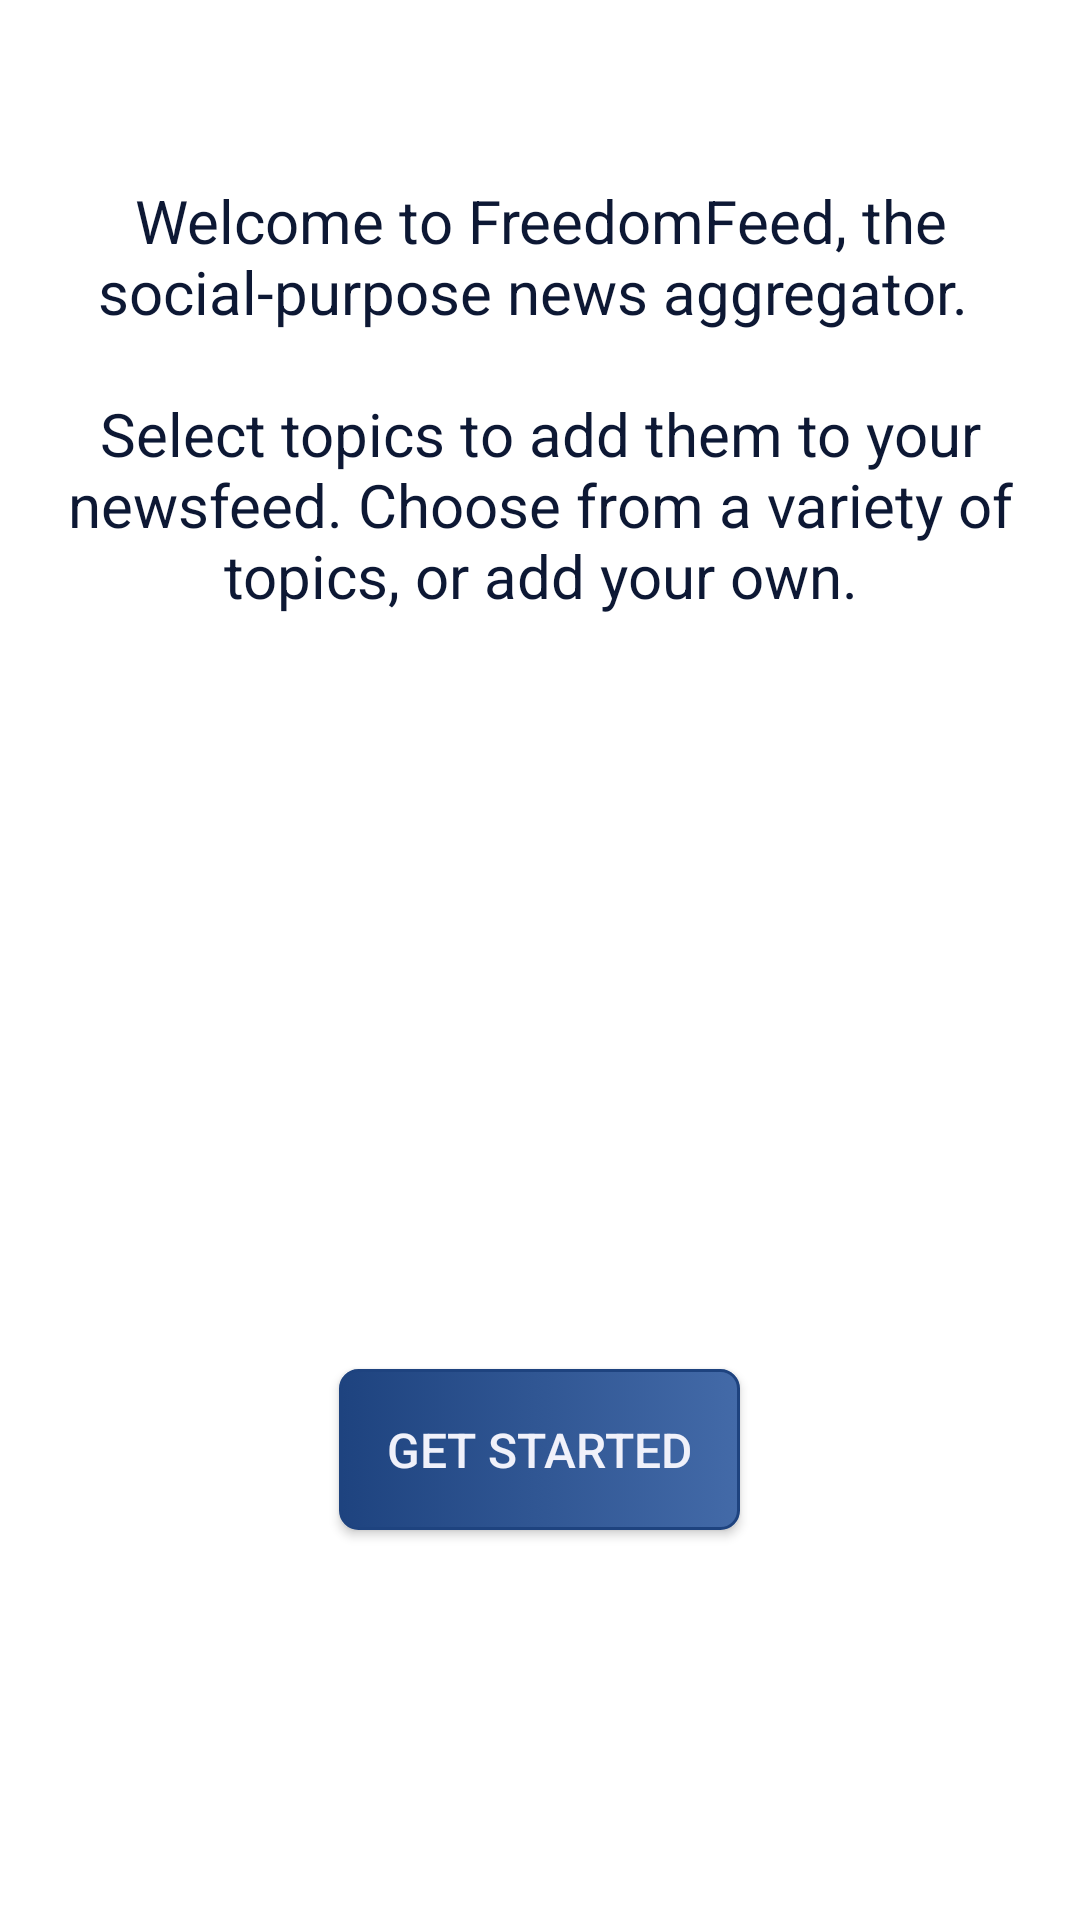

Reconstruct the res/layout file that produces this screen, plus the resources it refers to.
<!-- AndroidManifest.xml: application theme AppTheme -->
<!-- res/layout/activity_main.xml -->
<?xml version="1.0" encoding="utf-8"?>
<RelativeLayout xmlns:android="http://schemas.android.com/apk/res/android"
    xmlns:tools="http://schemas.android.com/tools"
    android:layout_width="match_parent"
    android:layout_height="match_parent"
    android:paddingBottom="@dimen/activity_vertical_margin"
    android:paddingLeft="@dimen/activity_horizontal_margin"
    android:paddingRight="@dimen/activity_horizontal_margin"
    android:paddingTop="@dimen/activity_vertical_margin"
    android:background="@color/colorPrimaryLightBlue"
    tools:context="com.example.kl.freedomfeed.MainActivity">

    <LinearLayout
        android:layout_width="match_parent"
        android:layout_height="match_parent"
        android:background="@color/colorBackground"/>

        <TextView
        android:layout_width="wrap_content"
        android:layout_height="wrap_content"
        android:layout_marginTop="40dp"
        android:text="@string/welcome"
        android:padding="20dp"
        android:textColor="@color/colorText"
        android:textAlignment="center"
        android:textSize="20dp"/>

    <Button
        android:layout_width="wrap_content"
        android:layout_height="wrap_content"
        android:text="@string/launch"
        android:textSize="16dp"
        android:textColor="@color/colorTextLight"
        android:id="@+id/launchbutton"
        android:layout_weight="1"
        android:layout_alignParentBottom="true"
        android:layout_centerHorizontal="true"
        android:layout_marginBottom="130dp"
        android:onClick="launchFeedReader"
        android:padding="16dp"
        android:background="@drawable/button"/>

    <ProgressBar
        style="?android:attr/progressBarStyleHorizontal"
        android:layout_width="wrap_content"
        android:layout_height="wrap_content"
        android:id="@+id/progressBar"
        android:layout_below="@+id/launchbutton"
        android:layout_alignParentLeft="true"
        android:layout_alignParentStart="true"
        android:layout_marginLeft="350dp"
        android:layout_marginStart="350dp" />


</RelativeLayout>
<!-- resources referenced by this layout -->
<resources>
  <color name="colorBackground">#ffffff</color>
  <color name="colorPrimaryLightBlue">#436aa8</color>
  <color name="colorText">@color/colorPrimaryDark</color>
  <color name="colorTextLight">#F0F1FA</color>
  <!-- drawable button (drawable) -->
  <?xml version="1.0" encoding="utf-8"?>
  <selector xmlns:android="http://schemas.android.com/apk/res/android" >
  <item android:state_pressed="true" >
      <shape android:shape="rectangle"  >
          <corners android:radius="6dip" />
          <gradient android:startColor="@color/colorAccent" android:endColor="@color/colorAccentLight" />
      </shape>
  </item>
  <item android:state_focused="true">
      <shape android:shape="rectangle"  >
          <corners android:radius="6dip" />
          <solid android:color="@color/colorAccent"/>
      </shape>
  </item>
  <item >
      <shape android:shape="rectangle"  >
          <corners android:radius="6dip" />
          <stroke android:width="1dip" android:color="@color/colorPrimaryBlue" />
          <gradient android:startColor="@color/colorPrimaryBlue" android:endColor="@color/colorPrimaryLightBlue" />
      </shape>
  </item>
  </selector>
  <string name="launch">Get Started</string>
  <string name="welcome">Welcome to FreedomFeed, the social-purpose news aggregator.
          \n\nSelect topics to add them to your newsfeed. Choose from a variety of topics,
          or add your own.</string>
  <style name="AppTheme" parent="Theme.AppCompat.Light.DarkActionBar">
          
      </style>
  <color name="colorPrimaryDark">#0d1834</color>
  <color name="colorAccent">#e27f38</color>
  <color name="colorAccentLight">#f7a062</color>
  <color name="colorPrimaryBlue">#1e437f</color>
</resources>
